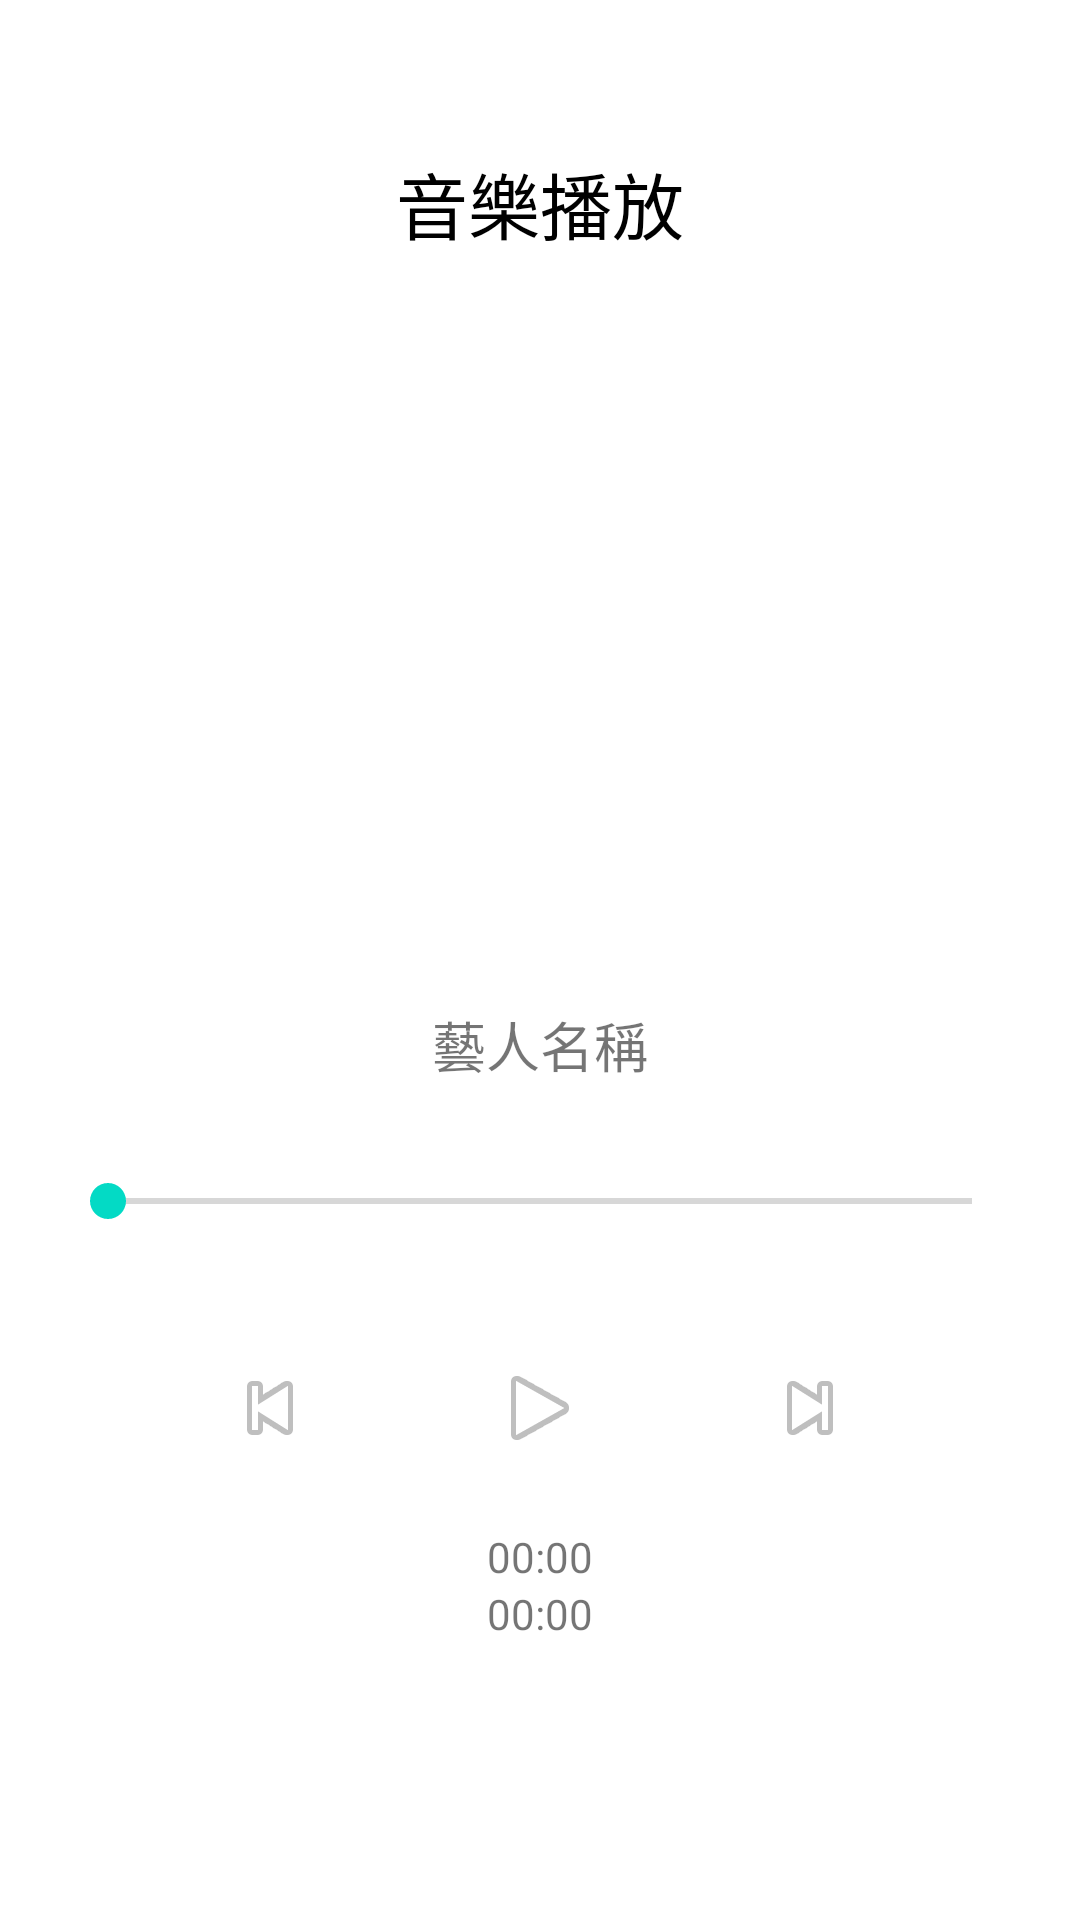

This screen was rendered from an Android layout file. Write that file and the resources it references.
<!-- AndroidManifest.xml: application theme AppTheme -->
<!-- res/layout/music_player.xml -->
<?xml version="1.0" encoding="utf-8"?>
<LinearLayout xmlns:android="http://schemas.android.com/apk/res/android"
    android:layout_width="match_parent"
    android:layout_height="match_parent"
    android:orientation="vertical"
    android:background="#FFFFFF">

    <TextView
        android:id="@+id/music_title"
        android:layout_width="match_parent"
        android:layout_height="wrap_content"
        android:text="音樂播放"
        android:textSize="24sp"
        android:textColor="#000000"
        android:gravity="center"
        android:layout_marginTop="50dp"/>

    <ImageView
        android:id="@+id/music_cover"
        android:layout_width="200dp"
        android:layout_height="200dp"
        android:layout_gravity="center"
        android:layout_marginTop="30dp"
        android:src="@mipmap/ic_launcher"/>

    <TextView
        android:id="@+id/music_artist"
        android:layout_width="match_parent"
        android:layout_height="wrap_content"
        android:text="藝人名稱"
        android:textSize="18sp"
        android:gravity="center"
        android:layout_marginTop="20dp"/>

    <SeekBar
        android:id="@+id/seek_bar"
        android:layout_width="match_parent"
        android:layout_height="wrap_content"
        android:layout_marginHorizontal="20dp"
        android:layout_marginTop="30dp"/>

    <LinearLayout
        android:layout_width="match_parent"
        android:layout_height="wrap_content"
        android:orientation="horizontal"
        android:gravity="center"
        android:layout_marginTop="20dp">

        <ImageButton
            android:id="@+id/btn_previous"
            android:layout_width="60dp"
            android:layout_height="60dp"
            android:src="@android:drawable/ic_media_previous"
            android:background="@null"/>

        <ImageButton
            android:id="@+id/btn_play_pause"
            android:layout_width="80dp"
            android:layout_height="80dp"
            android:src="@android:drawable/ic_media_play"
            android:background="@null"
            android:layout_marginHorizontal="20dp"/>

        <ImageButton
            android:id="@+id/btn_next"
            android:layout_width="60dp"
            android:layout_height="60dp"
            android:src="@android:drawable/ic_media_next"
            android:background="@null"/>
    </LinearLayout>

    <TextView
        android:id="@+id/current_time"
        android:layout_width="wrap_content"
        android:layout_height="wrap_content"
        android:text="00:00"
        android:layout_gravity="center"/>

    <TextView
        android:id="@+id/total_time"
        android:layout_width="wrap_content"
        android:layout_height="wrap_content"
        android:text="00:00"
        android:layout_gravity="center"/>
</LinearLayout>
<!-- resources referenced by this layout -->
<resources>
  <style name="AppTheme" parent="Theme.AppCompat.Light.NoActionBar">
          <item name="colorPrimary">#FF6200EE</item>
          <item name="colorPrimaryDark">#FF3700B3</item>
          <item name="colorAccent">#FF03DAC5</item>
      </style>
</resources>
